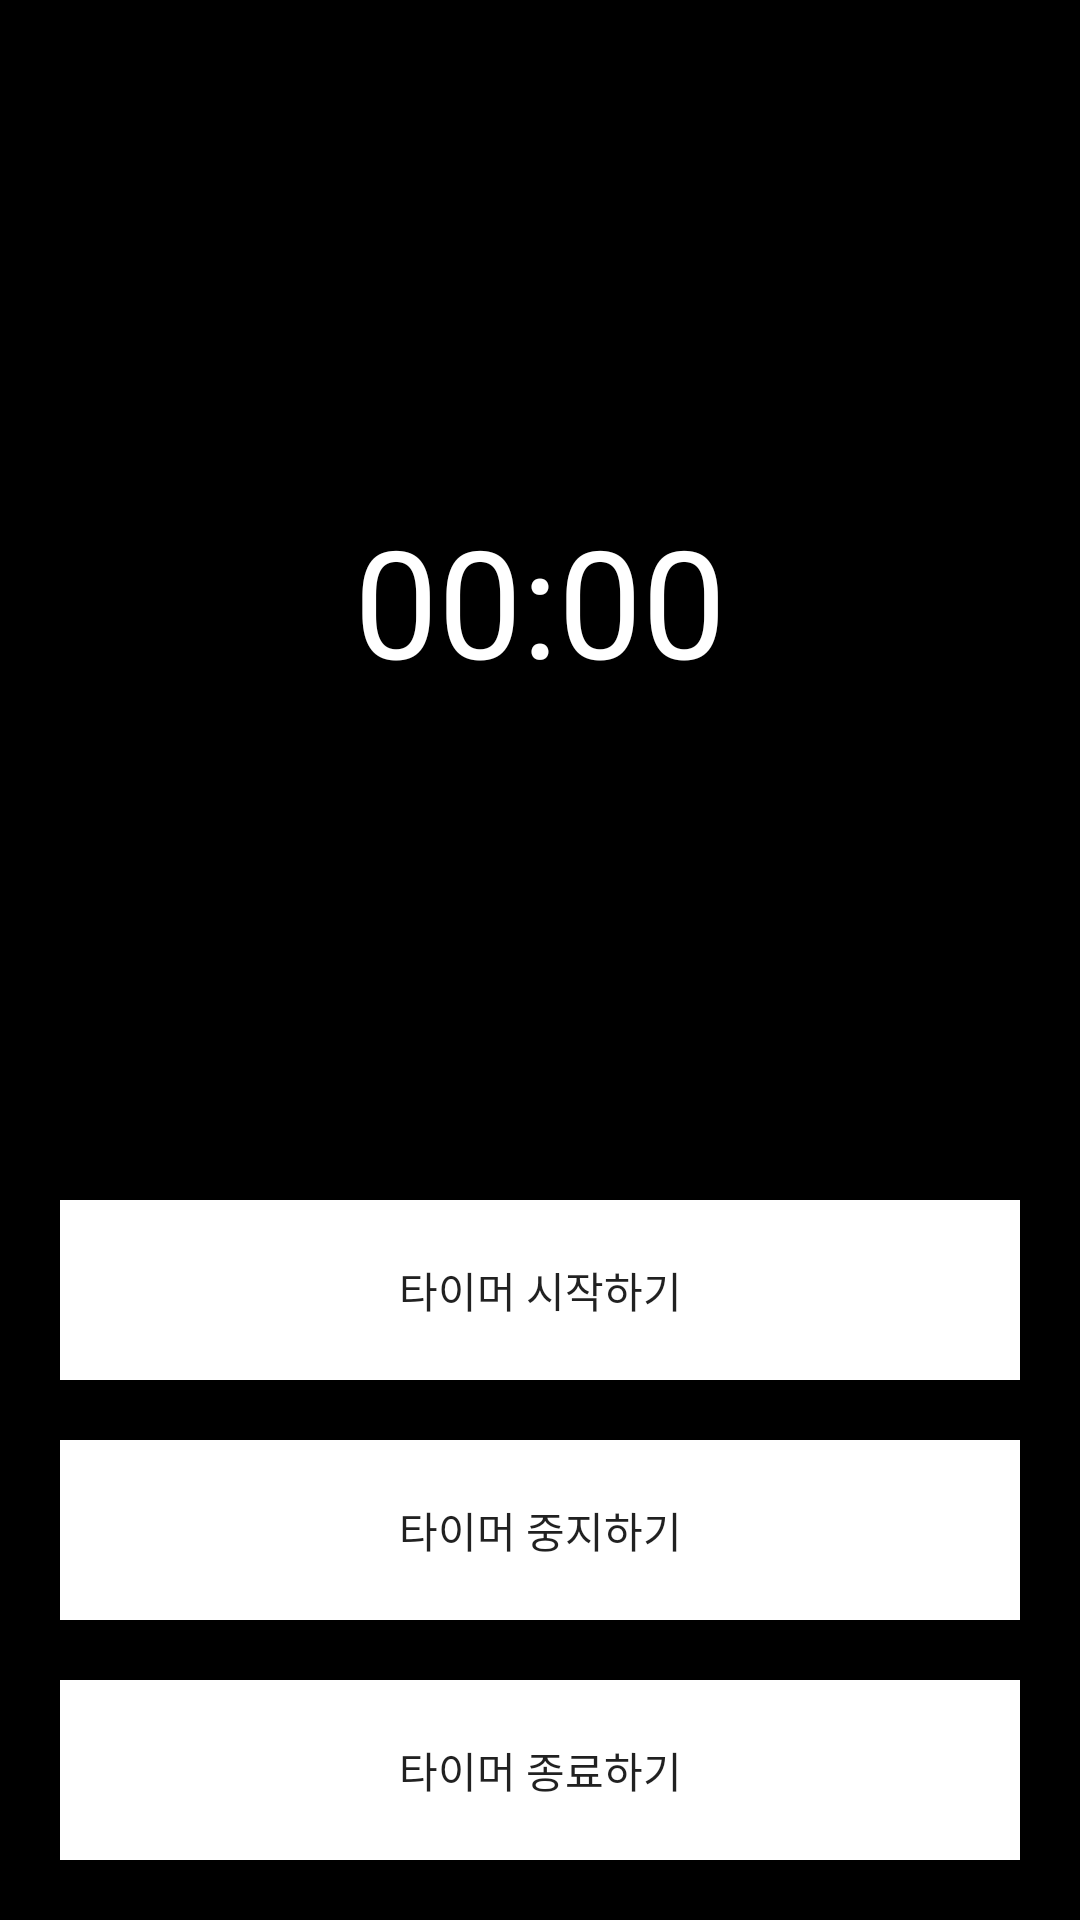

This screen was rendered from an Android layout file. Write that file and the resources it references.
<!-- AndroidManifest.xml: application theme Theme.RunningApp -->
<!-- res/layout/fragment_running_action.xml -->
<?xml version="1.0" encoding="utf-8"?>
<layout
    xmlns:android="http://schemas.android.com/apk/res/android"
    xmlns:app="http://schemas.android.com/apk/res-auto"
    xmlns:tools="http://schemas.android.com/tools">

    <androidx.constraintlayout.widget.ConstraintLayout
        android:layout_width="match_parent"
        android:layout_height="match_parent"
        tools:context=".home.runningAction.RunningActionFragment"
        android:background="@color/black"
        android:orientation="vertical">

        
        <TextView
            android:id="@+id/timeCounterShowArea"
            android:layout_width="match_parent"
            android:layout_height="wrap_content"
            android:gravity="center"
            android:text="00:00"
            android:textColor="@color/white"
            android:textSize="50sp"
            app:layout_constraintBottom_toTopOf="@+id/startBtn"
            app:layout_constraintStart_toStartOf="parent"
            app:layout_constraintTop_toTopOf="parent" />

        <Button
            android:id="@+id/startBtn"
            android:layout_width="match_parent"
            android:layout_height="60dp"
            android:layout_margin="20dp"
            android:background="@color/white"
            android:text="타이머 시작하기"
            app:layout_constraintBottom_toTopOf="@+id/tempStopBtn" />

        <Button
            android:id="@+id/tempStopBtn"
            android:layout_width="match_parent"
            android:layout_height="60dp"
            android:layout_margin="20dp"
            android:background="@color/white"
            android:text="타이머 중지하기"
            app:layout_constraintBottom_toTopOf="@+id/stopBtn" />

        <Button
            android:id="@+id/stopBtn"
            android:layout_width="match_parent"
            android:layout_height="60dp"
            android:layout_margin="20dp"
            android:background="@color/white"
            android:text="타이머 종료하기"
            app:layout_constraintBottom_toBottomOf="parent"
            app:layout_constraintEnd_toEndOf="parent"
            app:layout_constraintStart_toStartOf="parent" />

    </androidx.constraintlayout.widget.ConstraintLayout>

</layout>
<!-- resources referenced by this layout -->
<resources>
  <style name="Theme.RunningApp" parent="Theme.AppCompat.Light">
          
          <item name="windowNoTitle">true</item>
          <item name="colorPrimary">@color/purple_500</item>
          <item name="colorPrimaryVariant">@color/black</item>
          <item name="colorOnPrimary">@color/white</item>
          
          <item name="colorSecondary">@color/teal_200</item>
          <item name="colorSecondaryVariant">@color/teal_700</item>
          <item name="colorOnSecondary">@color/black</item>
          
          <item name="android:statusBarColor" tools:targetApi="l">?attr/colorPrimaryVariant</item>
          
  
          <item name="colorControlNormal">@color/black</item>
          <item name="colorControlActivated">@color/black</item>
          <item name="colorControlHighlight">@color/black</item>
      </style>
  <!-- not gathered from this repository: default colours our renderer supplied (Android Studio template values) -->
  <color name="purple_500">#FF6200EE</color>
  <color name="teal_200">#FF03DAC5</color>
  <color name="teal_700">#FF018786</color>
  <color name="black">#FF000000</color>
  <color name="white">#FFFFFFFF</color>
</resources>
